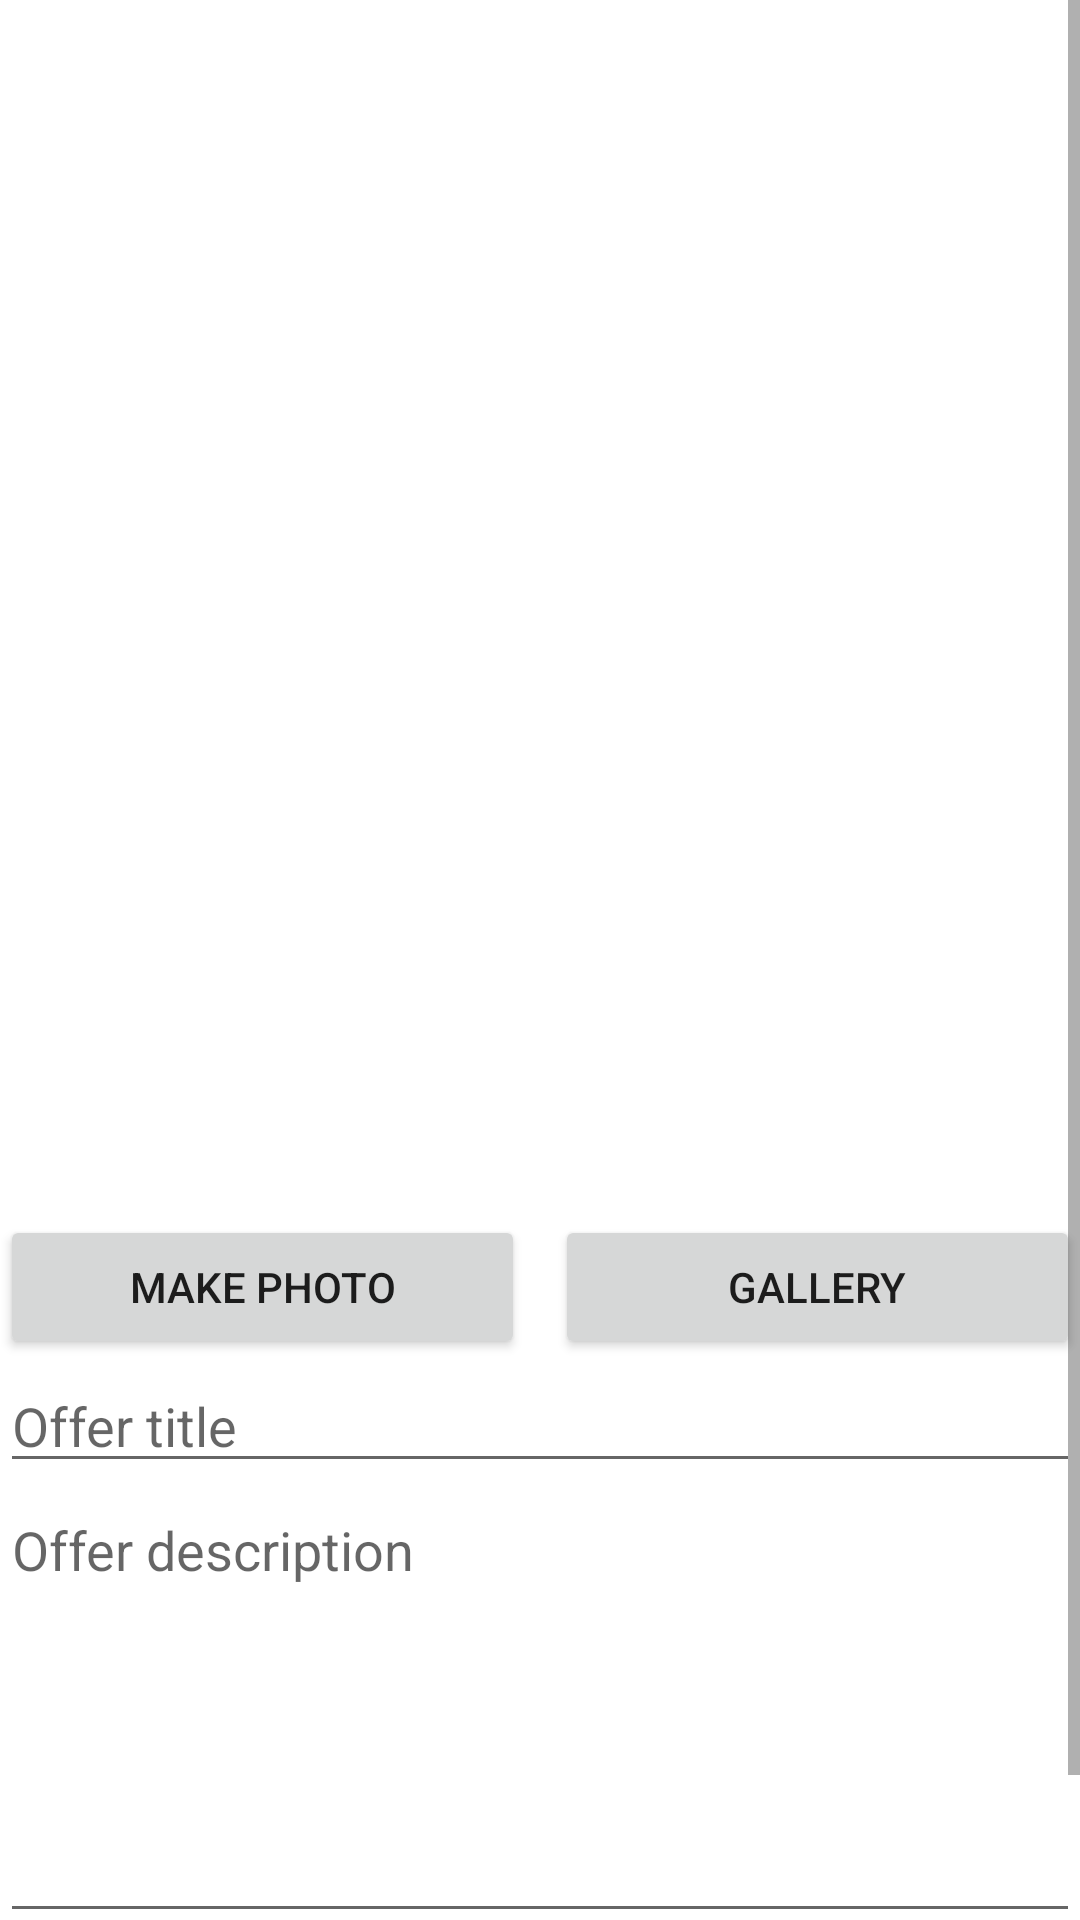

Android layout source for this screen:
<!-- AndroidManifest.xml: application theme Theme.ToyExchanger -->
<!-- res/layout/activity_add_offer.xml -->
<?xml version="1.0" encoding="utf-8"?>
<ScrollView xmlns:android="http://schemas.android.com/apk/res/android"
    android:layout_width="match_parent"
    android:layout_height="match_parent" >
<LinearLayout xmlns:android="http://schemas.android.com/apk/res/android"
    android:layout_width="match_parent"
    android:layout_height="match_parent"
    xmlns:app="http://schemas.android.com/apk/res-auto"
    android:orientation="vertical">
    <ImageView
        android:id="@+id/offer_image"
        android:layout_height="400dp"
        android:layout_width="match_parent"
        android:scaleType="fitXY"
        app:srcCompat="@drawable/image_placeholder"/>

    <TableRow
        android:id="@+id/tableRow1"
        android:layout_width="fill_parent"
        android:layout_height="wrap_content"
        android:layout_marginTop="5dp" >
        <Button
            android:id="@+id/camera_button"
            android:layout_height="wrap_content"
            android:layout_weight="1"
            android:layout_marginRight="5dp"
            android:text="MAKE PHOTO" />

        <Button
            android:id="@+id/gallery_button"
            android:layout_height="wrap_content"
            android:layout_weight="1"
            android:layout_marginLeft="5dp"
            android:text="GALLERY" />
    </TableRow>

    <EditText
        android:id="@+id/offer_title"
        android:layout_width="match_parent"
        android:layout_height="wrap_content"
        android:hint="Offer title"
        android:inputType="text" />

    <EditText
        android:id="@+id/offer_description"
        android:layout_width="match_parent"
        android:layout_height="150dp"
        android:gravity="top"
        android:hint="Offer description"
        android:inputType="text|textMultiLine" />

    <Button
        android:id="@+id/add_offer_button"
        android:layout_width="match_parent"
        android:layout_height="wrap_content"
        app:layout_constraintEnd_toEndOf="parent"
        android:text="Add offer"/>
</LinearLayout>
</ScrollView>
<!-- resources referenced by this layout -->
<resources>
  <style name="Theme.ToyExchanger" parent="Theme.MaterialComponents.DayNight.DarkActionBar">
          
          <item name="colorPrimary">@color/purple_500</item>
          <item name="colorPrimaryVariant">@color/purple_700</item>
          <item name="colorOnPrimary">@color/white</item>
          
          <item name="colorSecondary">@color/teal_200</item>
          <item name="colorSecondaryVariant">@color/teal_700</item>
          <item name="colorOnSecondary">@color/black</item>
          
          <item name="android:statusBarColor" tools:targetApi="l">?attr/colorPrimaryVariant</item>
          
      </style>
  <!-- not gathered from this repository: default colours our renderer supplied (Android Studio template values) -->
  <color name="purple_500">#FF6200EE</color>
  <color name="purple_700">#FF3700B3</color>
  <color name="teal_200">#FF03DAC5</color>
  <color name="teal_700">#FF018786</color>
  <color name="black">#FF000000</color>
  <color name="white">#FFFFFFFF</color>
</resources>
